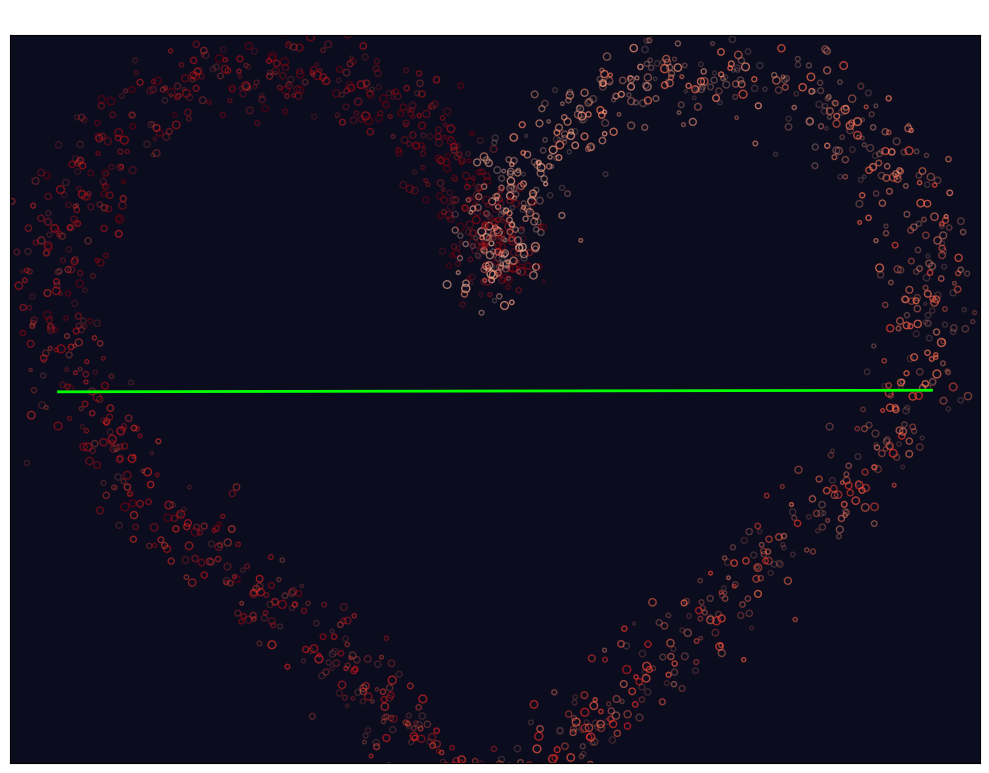

Here is the Python script that generated this plot:
import numpy as np
import matplotlib.pyplot as plt
from matplotlib.animation import FuncAnimation


class HeartParticleAnimation:
    def __init__(self, num_particles=2000):
        """
        初始化心脏粒子动画

        Args:
            num_particles: 粒子数量
        """
        self.num_particles = num_particles
        self.time = 0
        self.num_layers = 5

        # 设置图形
        self.fig, self.ax = plt.subplots(figsize=(10, 8))
        self.ax.set_facecolor('#0c0c1f')
        self.ax.set_aspect('equal')
        self.ax.set_title('3D Pulsating Heart with Particles', color='white', fontsize=16)

        # 隐藏坐标轴
        self.ax.set_xticks([])
        self.ax.set_yticks([])

        # 设置坐标轴范围确保爱心可见
        self.ax.set_xlim(-20, 20)
        self.ax.set_ylim(-15, 15)

        # 创建心形轮廓上的粒子
        self.create_heart_particles()

        # 初始化多层粒子绘制对象（创建3D效果）
        self.particle_layers = []

        # 创建多个层次的粒子
        for i in range(self.num_layers):
            layer = self.ax.scatter(
                [], [],
                c=[],
                s=[],
                alpha=0.8 - i * 0.15,
                edgecolors='none'
            )
            self.particle_layers.append(layer)

        # 初始化心电图线条
        self.ecg_line, = self.ax.plot([], [], 'lime', linewidth=2)
        self.ecg_time_points = np.linspace(0, 4 * np.pi, 100)  # 心电图时间点
        self.ecg_history = []  # 存储心电图历史值

    def heart_function(self, t):
        """
        心形函数参数方程
        """
        x = 16 * np.sin(t) ** 3
        y = 13 * np.cos(t) - 5 * np.cos(2 * t) - 2 * np.cos(3 * t) - np.cos(4 * t)
        return x, y

    def generate_ecg_wave(self, t):
        """
        生成心电图波形
        """
        # 基础心电图波形，模仿QRS复合波
        p_wave = 0.3 * np.sin(t * 0.5)  # P波
        qrs_complex = 1.0 * np.sin(t * 3) * np.exp(-((t % (2 * np.pi) - np.pi) ** 2) / 0.5)  # QRS复合波
        t_wave = 0.25 * np.sin(t * 0.6 + np.pi / 4)  # T波

        # 组合波形
        ecg = p_wave + qrs_complex + t_wave

        # 根据心跳节奏调整幅度
        heartbeat_intensity = np.sin(self.time * 2) * 0.3 + 0.7
        return ecg * heartbeat_intensity

    def create_heart_particles(self):
        """
        在心形轮廓上创建粒子
        """
        # 生成心形轮廓上的点
        t_values = np.linspace(0, 2 * np.pi, self.num_particles)
        x_vals, y_vals = self.heart_function(t_values)

        # 添加适度随机偏移使效果更自然（减少偏移量以保持心形）
        noise_x = np.random.normal(0, 0.8, self.num_particles)
        noise_y = np.random.normal(0, 0.8, self.num_particles)

        self.particles_x = x_vals + noise_x
        self.particles_y = y_vals + noise_y

        # 为每个粒子分配层次（实现3D深度感）
        self.particle_layers_idx = np.random.randint(0, self.num_layers, self.num_particles)

        # 设置粒子颜色（使用多种红色调，根据层次调整亮度）
        base_colors = np.linspace(0.3, 1, self.num_particles)  # 调整颜色范围
        color_variation = np.random.uniform(0.8, 1.2, self.num_particles)
        self.particles_colors_base = np.clip(base_colors * color_variation, 0.1, 1)

        # 根据层次调整颜色亮度（近亮远暗）
        self.particles_colors = []
        for i, base_color in enumerate(self.particles_colors_base):
            layer_factor = (self.particle_layers_idx[i] + 1) / self.num_layers
            adjusted_color = base_color * (1.2 - 0.5 * layer_factor)
            self.particles_colors.append(plt.cm.Reds(np.clip(adjusted_color, 0.1, 1)))

        # 设置粒子大小（根据层次调整大小，近大远小）
        base_sizes = np.random.uniform(5, 25, self.num_particles)  # 调整大小范围
        self.particles_size = []
        for i, base_size in enumerate(base_sizes):
            layer_factor = (self.particle_layers_idx[i] + 1) / self.num_layers
            adjusted_size = base_size * (1.3 - 0.5 * layer_factor)
            self.particles_size.append(adjusted_size)

        # 存储原始位置用于动画
        self.original_x = self.particles_x.copy()
        self.original_y = self.particles_y.copy()

    def update_frame(self, frame):
        """
        更新每一帧的动画
        """
        self.time += 0.1

        # 计算心跳节奏
        pulse = np.sin(self.time * 2) * 0.15 + 1.0  # 调整脉动幅度
        beat = np.sin(self.time * 8) * 0.08
        scale = pulse + beat

        # 应用心跳缩放效果
        self.particles_x = self.original_x * scale
        self.particles_y = self.original_y * scale

        # 添加粒子轻微震动效果
        vibration_x = np.random.normal(0, 0.2, self.num_particles)
        vibration_y = np.random.normal(0, 0.2, self.num_particles)

        # 更新粒子位置
        updated_x = self.particles_x + vibration_x
        updated_y = self.particles_y + vibration_y

        # 分层更新粒子（实现3D效果）
        artists = []
        for layer_idx in range(self.num_layers):
            # 获取当前层的所有粒子索引
            layer_particle_indices = np.where(self.particle_layers_idx == layer_idx)[0]

            if len(layer_particle_indices) > 0:
                # 获取当前层粒子的数据
                layer_x = updated_x[layer_particle_indices]
                layer_y = updated_y[layer_particle_indices]
                layer_sizes = [self.particles_size[i] for i in layer_particle_indices]

                # 根据心跳调整当前层粒子的大小
                layer_scale_factor = 1.0 + 0.2 * np.sin(self.time * 3) * (1.0 - layer_idx / self.num_layers * 0.5)
                dynamic_sizes = np.array(layer_sizes) * layer_scale_factor

                # 更新当前层
                self.particle_layers[layer_idx].set_offsets(np.column_stack((layer_x, layer_y)))
                self.particle_layers[layer_idx].set_sizes(dynamic_sizes)
                # 更新颜色
                layer_colors = [self.particles_colors[i] for i in layer_particle_indices]
                self.particle_layers[layer_idx].set_color(layer_colors)

                artists.append(self.particle_layers[layer_idx])

        # 根据心跳改变整体透明度
        overall_alpha = 0.6 + 0.4 * np.sin(self.time * 4)
        for i, layer in enumerate(self.particle_layers):
            layer_alpha = (0.8 - i * 0.15) * overall_alpha
            layer.set_alpha(max(layer_alpha, 0.2))

        # 更新心电图
        current_ecg_value = self.generate_ecg_wave(self.time)
        self.ecg_history.append(current_ecg_value)

        # 保持心电图历史长度固定
        if len(self.ecg_history) > len(self.ecg_time_points):
            self.ecg_history.pop(0)

        # 更新心电图线条数据
        if len(self.ecg_history) > 1:
            x_ecg = np.linspace(-18, 18, len(self.ecg_history))
            y_ecg = np.array(self.ecg_history) * 2  # 放大ECG信号
            self.ecg_line.set_data(x_ecg, y_ecg)
            artists.append(self.ecg_line)

        return artists

    def animate(self):
        """
        开始动画
        """
        self.animation = FuncAnimation(
            self.fig,
            self.update_frame,
            frames=1000,
            interval=50,
            blit=True
        )
        plt.tight_layout()
        plt.show()


# 运行粒子化心脏动画
if __name__ == "__main__":
    heart_animation = HeartParticleAnimation(num_particles=2000)
    heart_animation.animate()
